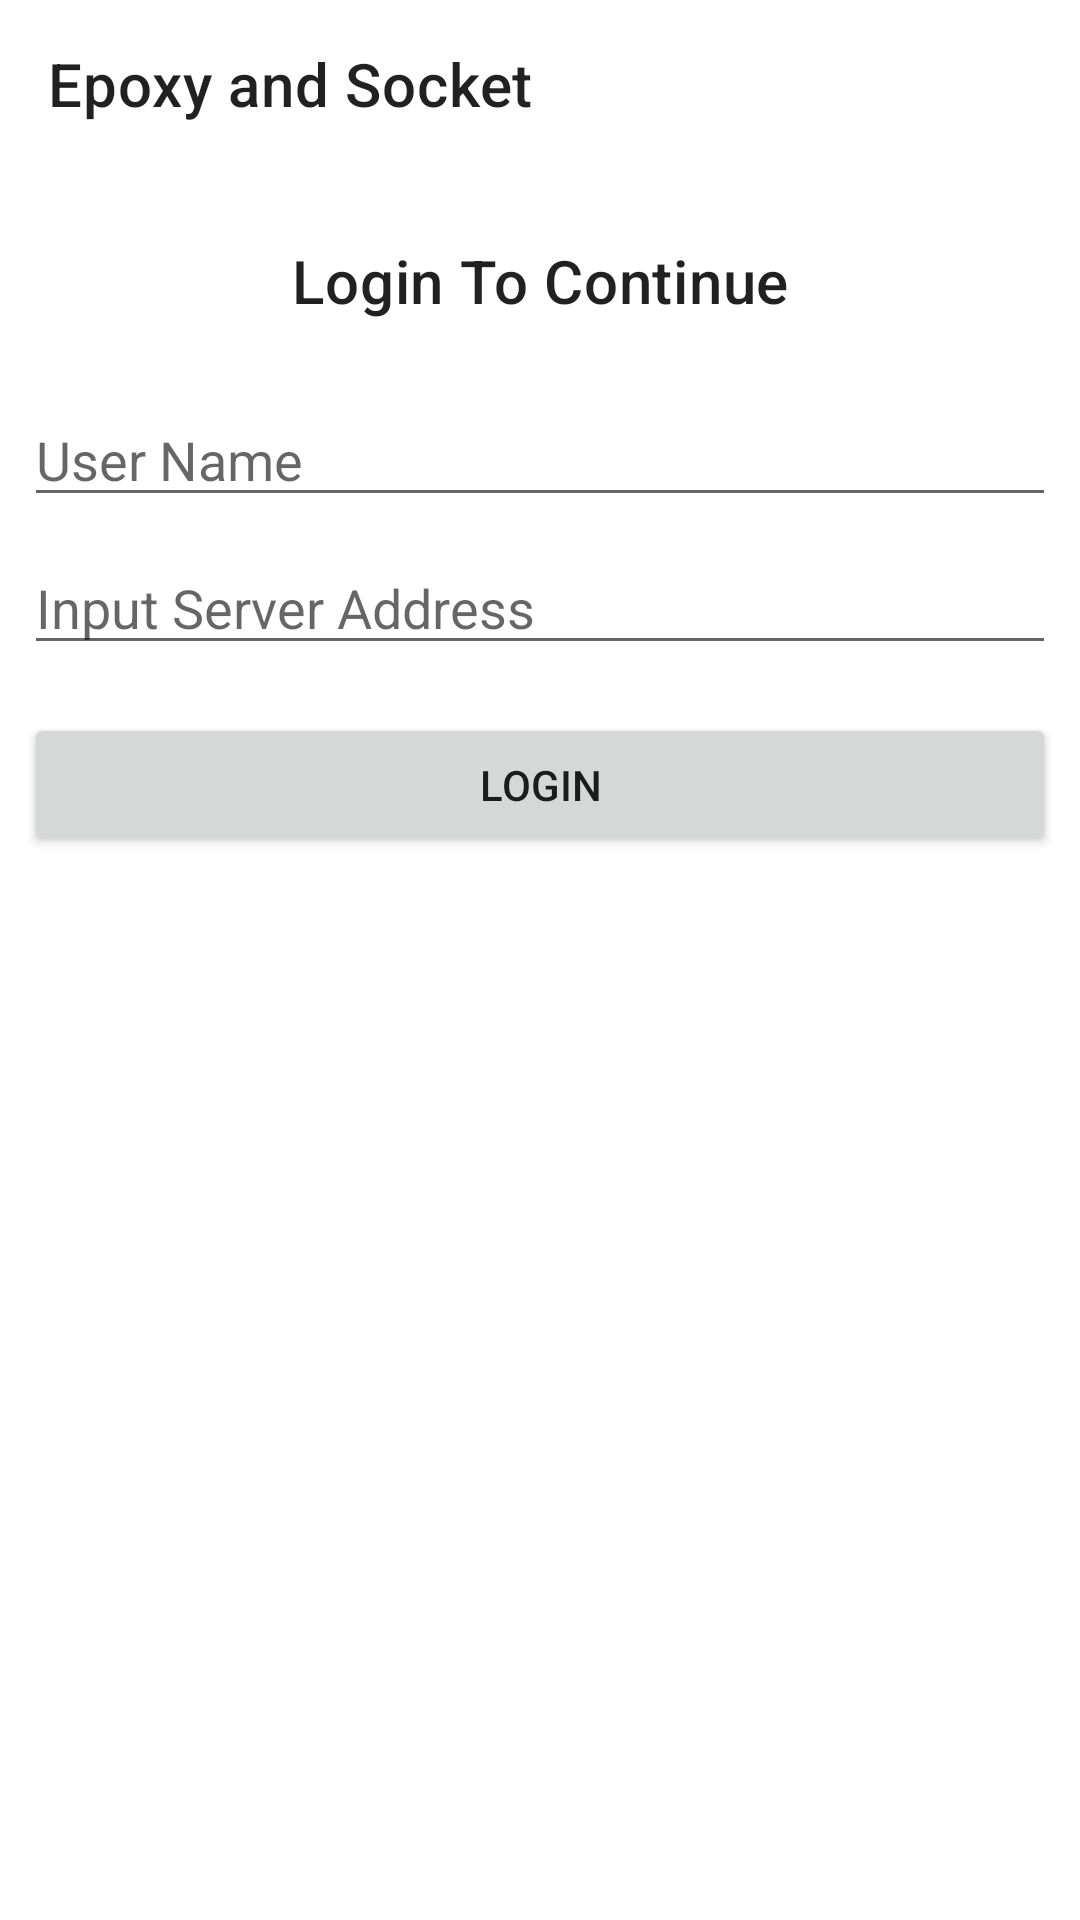

Reconstruct the res/layout file that produces this screen, plus the resources it refers to.
<!-- AndroidManifest.xml: application theme Theme.EpoxyAndSocket -->
<!-- res/layout/activity_user_info.xml -->
<?xml version="1.0" encoding="utf-8"?>
<layout xmlns:android="http://schemas.android.com/apk/res/android"
    xmlns:app="http://schemas.android.com/apk/res-auto"
    xmlns:tools="http://schemas.android.com/tools">
    <androidx.constraintlayout.widget.ConstraintLayout
        android:layout_width="match_parent"
        android:layout_height="match_parent"
        tools:context=".ui.userinfo.UserInfoActivity">

        <androidx.appcompat.widget.Toolbar
            android:id="@+id/toolbar"
            android:layout_width="match_parent"
            android:layout_height="?actionBarSize"
            app:layout_constraintEnd_toEndOf="parent"
            app:layout_constraintStart_toStartOf="parent"
            app:layout_constraintTop_toTopOf="parent"
            app:title="Epoxy and Socket"
            android:theme="@style/ThemeOverlay.AppCompat.ActionBar"
            app:popupTheme="@style/ThemeOverlay.AppCompat.DayNight" />

        <TextView
            android:id="@+id/textView"
            android:layout_width="wrap_content"
            android:layout_height="wrap_content"
            android:layout_marginStart="8dp"
            android:layout_marginTop="24dp"
            android:layout_marginEnd="8dp"
            android:text="Login To Continue"
            app:layout_constraintEnd_toEndOf="parent"
            app:layout_constraintStart_toStartOf="parent"
            app:layout_constraintTop_toBottomOf="@+id/toolbar"
            android:textAppearance="?textAppearanceHeadline6" />

        <EditText
            android:id="@+id/input_username"
            android:layout_width="0dp"
            android:layout_height="wrap_content"
            android:layout_marginStart="8dp"
            android:layout_marginTop="24dp"
            android:layout_marginEnd="8dp"
            android:autofillHints="name"
            android:ems="10"
            android:hint="User Name"
            android:inputType="textPersonName"
            app:layout_constraintEnd_toEndOf="parent"
            app:layout_constraintStart_toStartOf="parent"
            app:layout_constraintTop_toBottomOf="@+id/textView" />

        <EditText
            android:id="@+id/input_server_address"
            android:layout_width="0dp"
            android:layout_height="wrap_content"
            android:layout_marginStart="8dp"
            android:layout_marginTop="8dp"
            android:layout_marginEnd="8dp"
            android:ems="10"
            android:inputType="textPersonName"
            android:hint="Input Server Address"
            app:layout_constraintEnd_toEndOf="parent"
            app:layout_constraintHorizontal_bias="0.0"
            app:layout_constraintStart_toStartOf="parent"
            app:layout_constraintTop_toBottomOf="@+id/input_username"
            android:importantForAutofill="no" />

        <Button
            android:id="@+id/button_login"
            android:layout_width="0dp"
            android:layout_height="wrap_content"
            android:layout_marginStart="8dp"
            android:layout_marginTop="16dp"
            android:layout_marginEnd="8dp"
            android:text="Login"
            app:layout_constraintEnd_toEndOf="parent"
            app:layout_constraintStart_toStartOf="parent"
            app:layout_constraintTop_toBottomOf="@+id/input_server_address" />


    </androidx.constraintlayout.widget.ConstraintLayout>
</layout>
<!-- resources referenced by this layout -->
<resources>
  <style name="Theme.EpoxyAndSocket" parent="Theme.MaterialComponents.DayNight.NoActionBar">
          
          <item name="colorPrimary">@color/purple_500</item>
          <item name="colorPrimaryVariant">@color/purple_700</item>
          <item name="colorOnPrimary">@color/white</item>
          
          <item name="colorSecondary">@color/teal_200</item>
          <item name="colorSecondaryVariant">@color/teal_700</item>
          <item name="colorOnSecondary">@color/black</item>
          
          <item name="android:statusBarColor">?attr/colorPrimaryVariant</item>
          
      </style>
  <!-- not gathered from this repository: default colours our renderer supplied (Android Studio template values) -->
  <color name="purple_500">#FF6200EE</color>
  <color name="purple_700">#FF3700B3</color>
  <color name="teal_200">#FF03DAC5</color>
  <color name="teal_700">#FF018786</color>
  <color name="black">#FF000000</color>
  <color name="white">#FFFFFFFF</color>
</resources>
